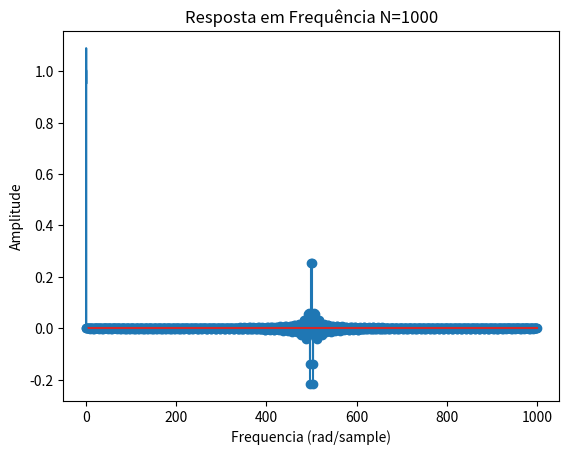

Source code (Python):
import numpy as np
import matplotlib.pyplot as plt
from scipy import signal
import math

fs=5000
fp=2000

N=1000

n = np.arange(0,N)

deslo=math.ceil(N-1)/2
wc=(2*fp/fs)*np.pi
m=n-deslo

hd=np.sin(0.5*np.pi*m)/(np.pi*m) - np.sin(0.2*np.pi*m)/(np.pi*m)
plt.stem(hd)
plt.show()

plt.title('Resposta em Frequência N=' + str(N))
plt.ylabel('Amplitude')
plt.xlabel('Frequencia (rad/sample)')
w,h=signal.freqz(hd,1)
plt.plot(w/np.pi,abs(h))
plt.show()